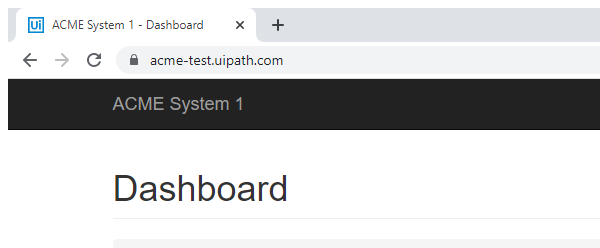
Task: Robotic Enterprise Framework
Workflow: Extract_VendorID_ACME

Step 1 [try]: Attach Browser - ACME Dashboard Page in window 'ACME System 1 - Dashboard' (chrome.exe)

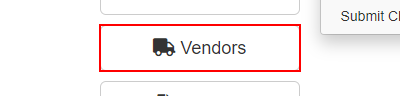
Step 2 [try]: click on the button 'Vendors'

Step 3: click on the link 'Vendor Inventory' (same screen as step 2)

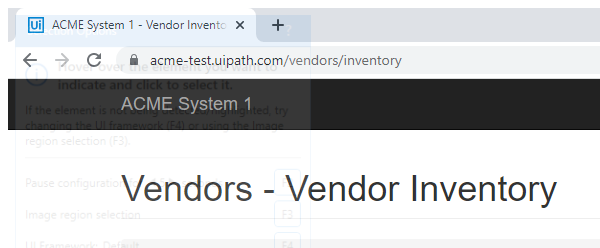
Step 4: Attach Browser  - Vendor Inventory in window 'ACME System 1 - Vendor Inventory' (chrome.exe)

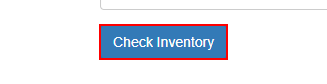
Step 5 [try]: find the button in window 'ACME System 1 - Vendor Inventory' (chrome.exe)
